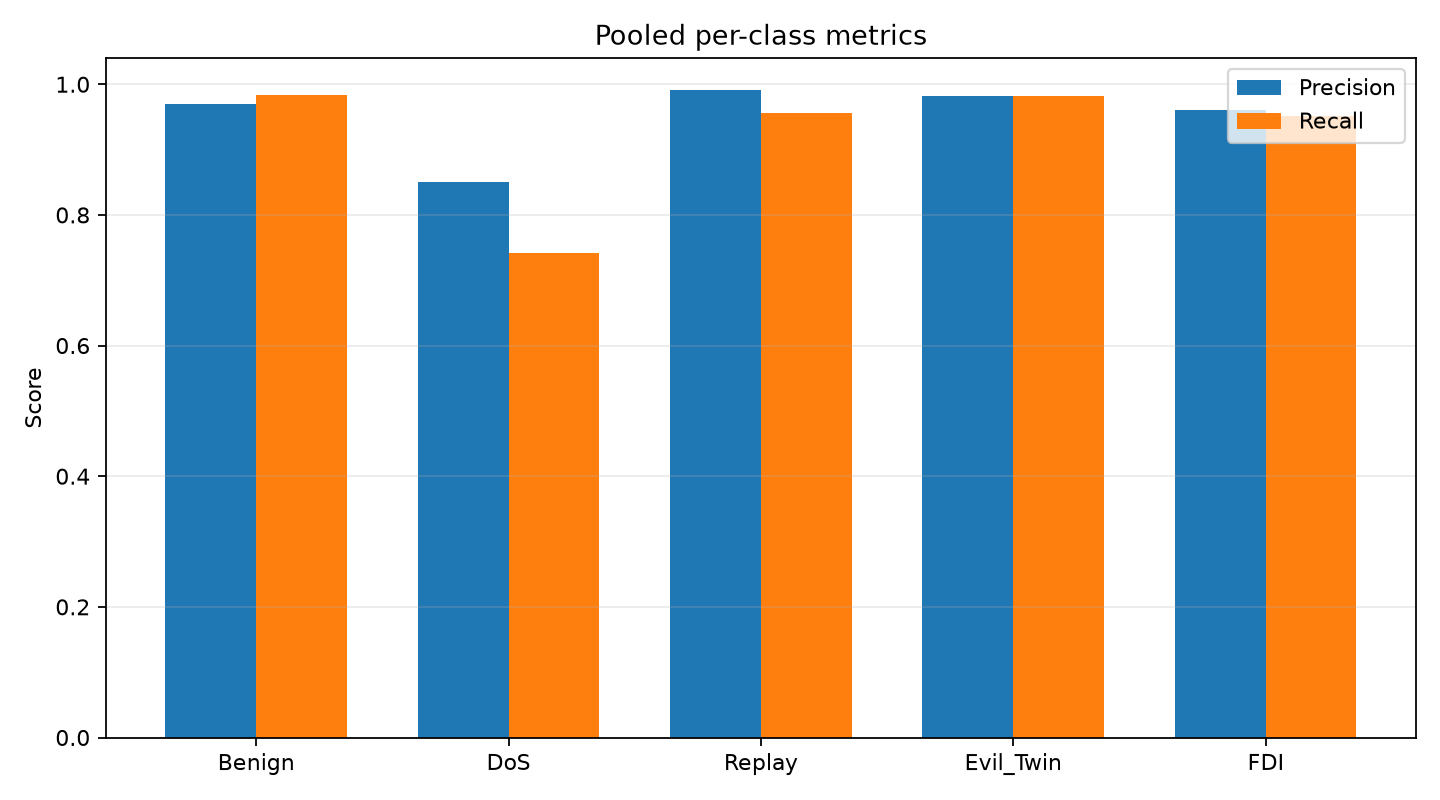

Data behind this chart, as committed beside it:
class, precision, recall, f1, support, correct, predicted
Benign, 0.9699, 0.9834, 0.9766, 73158, 71941, 74176
DoS, 0.8503, 0.742, 0.7925, 4531, 3362, 3954
Replay, 0.9905, 0.9567, 0.9733, 9991, 9558, 9650
Evil_Twin, 0.9823, 0.9818, 0.982, 9162, 8995, 9157
FDI, 0.96, 0.9512, 0.9556, 10282, 9780, 10187
